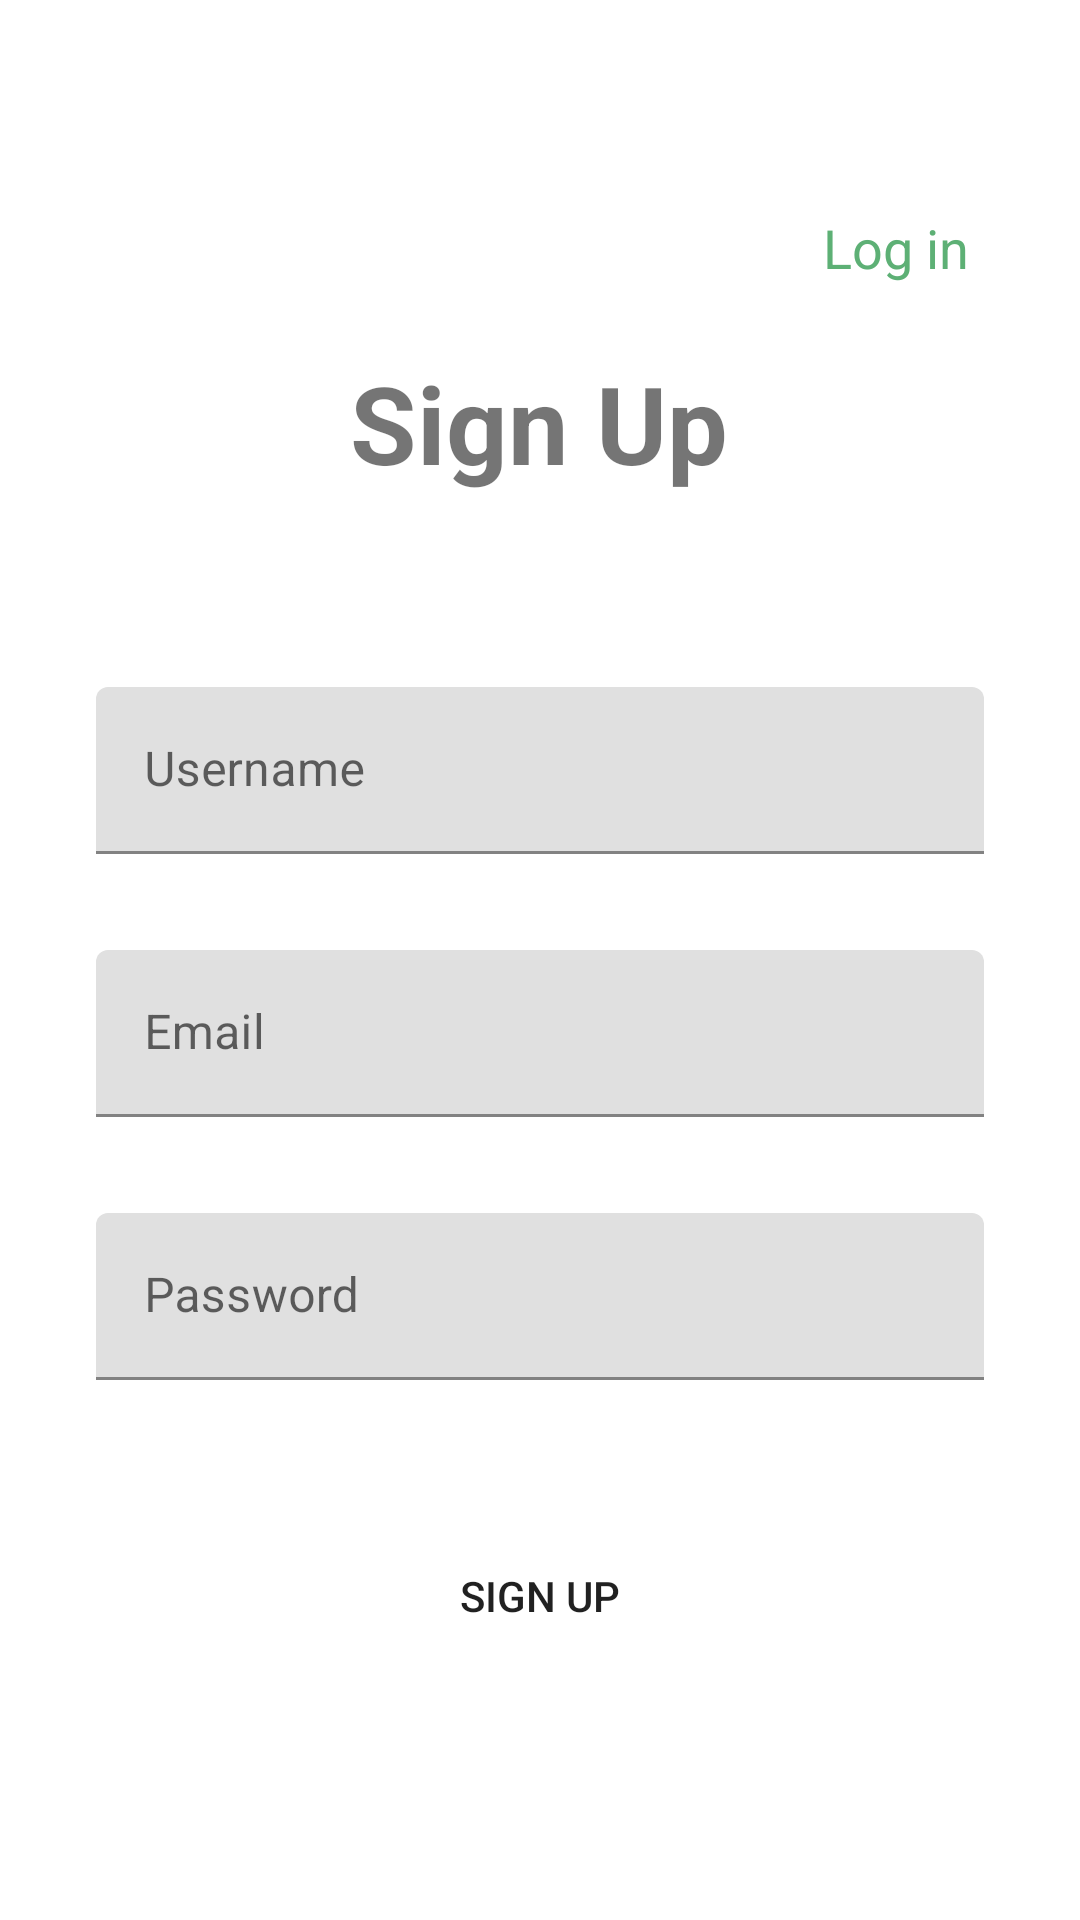

Android layout source for this screen:
<!-- AndroidManifest.xml: application theme Theme.example -->
<!-- res/layout/activity_register.xml -->
<?xml version="1.0" encoding="utf-8"?>
<androidx.constraintlayout.widget.ConstraintLayout xmlns:android="http://schemas.android.com/apk/res/android"
    xmlns:app="http://schemas.android.com/apk/res-auto"
    xmlns:tools="http://schemas.android.com/tools"
    android:layout_width="match_parent"
    android:layout_height="match_parent"
    tools:context=".Activity.RegisterActivity">

    <com.google.android.material.textfield.TextInputLayout
        android:id="@+id/nameInputLayout"
        android:layout_width="0dp"
        android:layout_height="wrap_content"
        android:layout_marginStart="32dp"
        android:layout_marginTop="64dp"
        android:layout_marginEnd="32dp"
        app:layout_constraintEnd_toEndOf="parent"
        app:layout_constraintStart_toStartOf="parent"
        app:layout_constraintTop_toBottomOf="@+id/textView">

        <com.google.android.material.textfield.TextInputEditText
            android:id="@+id/nameInput"
            android:layout_width="match_parent"
            android:layout_height="wrap_content"
            android:hint="Username" />
    </com.google.android.material.textfield.TextInputLayout>

    <com.google.android.material.textfield.TextInputLayout
        android:id="@+id/emailInputLayout"
        android:layout_width="0dp"
        android:layout_height="wrap_content"
        android:layout_marginStart="32dp"
        android:layout_marginTop="32dp"
        android:layout_marginEnd="32dp"
        app:layout_constraintEnd_toEndOf="parent"
        app:layout_constraintStart_toStartOf="parent"
        app:layout_constraintTop_toBottomOf="@+id/nameInputLayout">

        <com.google.android.material.textfield.TextInputEditText
            android:id="@+id/emailInput"
            android:layout_width="match_parent"
            android:layout_height="wrap_content"
            android:hint="Email" />
    </com.google.android.material.textfield.TextInputLayout>

    <com.google.android.material.textfield.TextInputLayout
        android:id="@+id/passInputLayout"
        android:layout_width="0dp"
        android:layout_height="wrap_content"
        android:layout_marginStart="32dp"
        android:layout_marginTop="32dp"
        android:layout_marginEnd="32dp"
        app:layout_constraintEnd_toEndOf="parent"
        app:layout_constraintStart_toStartOf="parent"
        app:layout_constraintTop_toBottomOf="@+id/emailInputLayout">

        <com.google.android.material.textfield.TextInputEditText
            android:id="@+id/passInput"
            android:layout_width="match_parent"
            android:layout_height="wrap_content"
            android:hint="Password" />
    </com.google.android.material.textfield.TextInputLayout>

    <TextView
        android:id="@+id/textView"
        android:layout_width="wrap_content"
        android:layout_height="wrap_content"
        android:text="Sign Up"
        android:textSize="36dp"
        android:textStyle="bold"
        app:layout_constraintBottom_toBottomOf="parent"
        app:layout_constraintEnd_toEndOf="parent"
        app:layout_constraintHorizontal_bias="0.498"
        app:layout_constraintStart_toStartOf="parent"
        app:layout_constraintTop_toTopOf="parent"
        app:layout_constraintVertical_bias="0.197" />

    <Button
        android:id="@+id/sign_up_button"
        android:layout_width="0dp"
        android:layout_height="wrap_content"
        android:layout_marginTop="48dp"
        android:paddingTop="12dp"
        android:paddingBottom="12dp"
        android:background="@drawable/custom_button_background"
        android:text="Sign Up"
        app:layout_constraintEnd_toEndOf="@+id/emailInputLayout"
        app:layout_constraintStart_toStartOf="@+id/emailInputLayout"
        app:layout_constraintTop_toBottomOf="@+id/passInputLayout" />

    <TextView
        android:id="@+id/login_link"
        android:layout_width="wrap_content"
        android:layout_height="wrap_content"
        android:text="Log in"
        android:textColor="@color/green"
        android:textSize="18dp"
        app:layout_constraintBottom_toBottomOf="@+id/textView"
        app:layout_constraintEnd_toEndOf="parent"
        app:layout_constraintHorizontal_bias="0.881"
        app:layout_constraintStart_toStartOf="parent"
        app:layout_constraintTop_toTopOf="parent" />

</androidx.constraintlayout.widget.ConstraintLayout>
<!-- resources referenced by this layout -->
<resources>
  <color name="green">#5DB075</color>
  <style name="Theme.example" parent="Theme.MaterialComponents.DayNight.DarkActionBar">
          
          <item name="colorPrimary">@color/green</item>
          <item name="colorPrimaryVariant">@color/purple_700</item>
          <item name="colorOnPrimary">@color/white</item>
          
          <item name="colorSecondary">@color/teal_200</item>
          <item name="colorSecondaryVariant">@color/teal_700</item>
          <item name="colorOnSecondary">@color/black</item>
          
          <item name="android:statusBarColor">?attr/colorPrimaryVariant</item>
          
      </style>
  <color name="purple_700">#FF3700B3</color>
  <color name="white">#FFFFFFFF</color>
  <color name="teal_200">#FF03DAC5</color>
  <color name="teal_700">#FF018786</color>
  <color name="black">#FF000000</color>
</resources>
